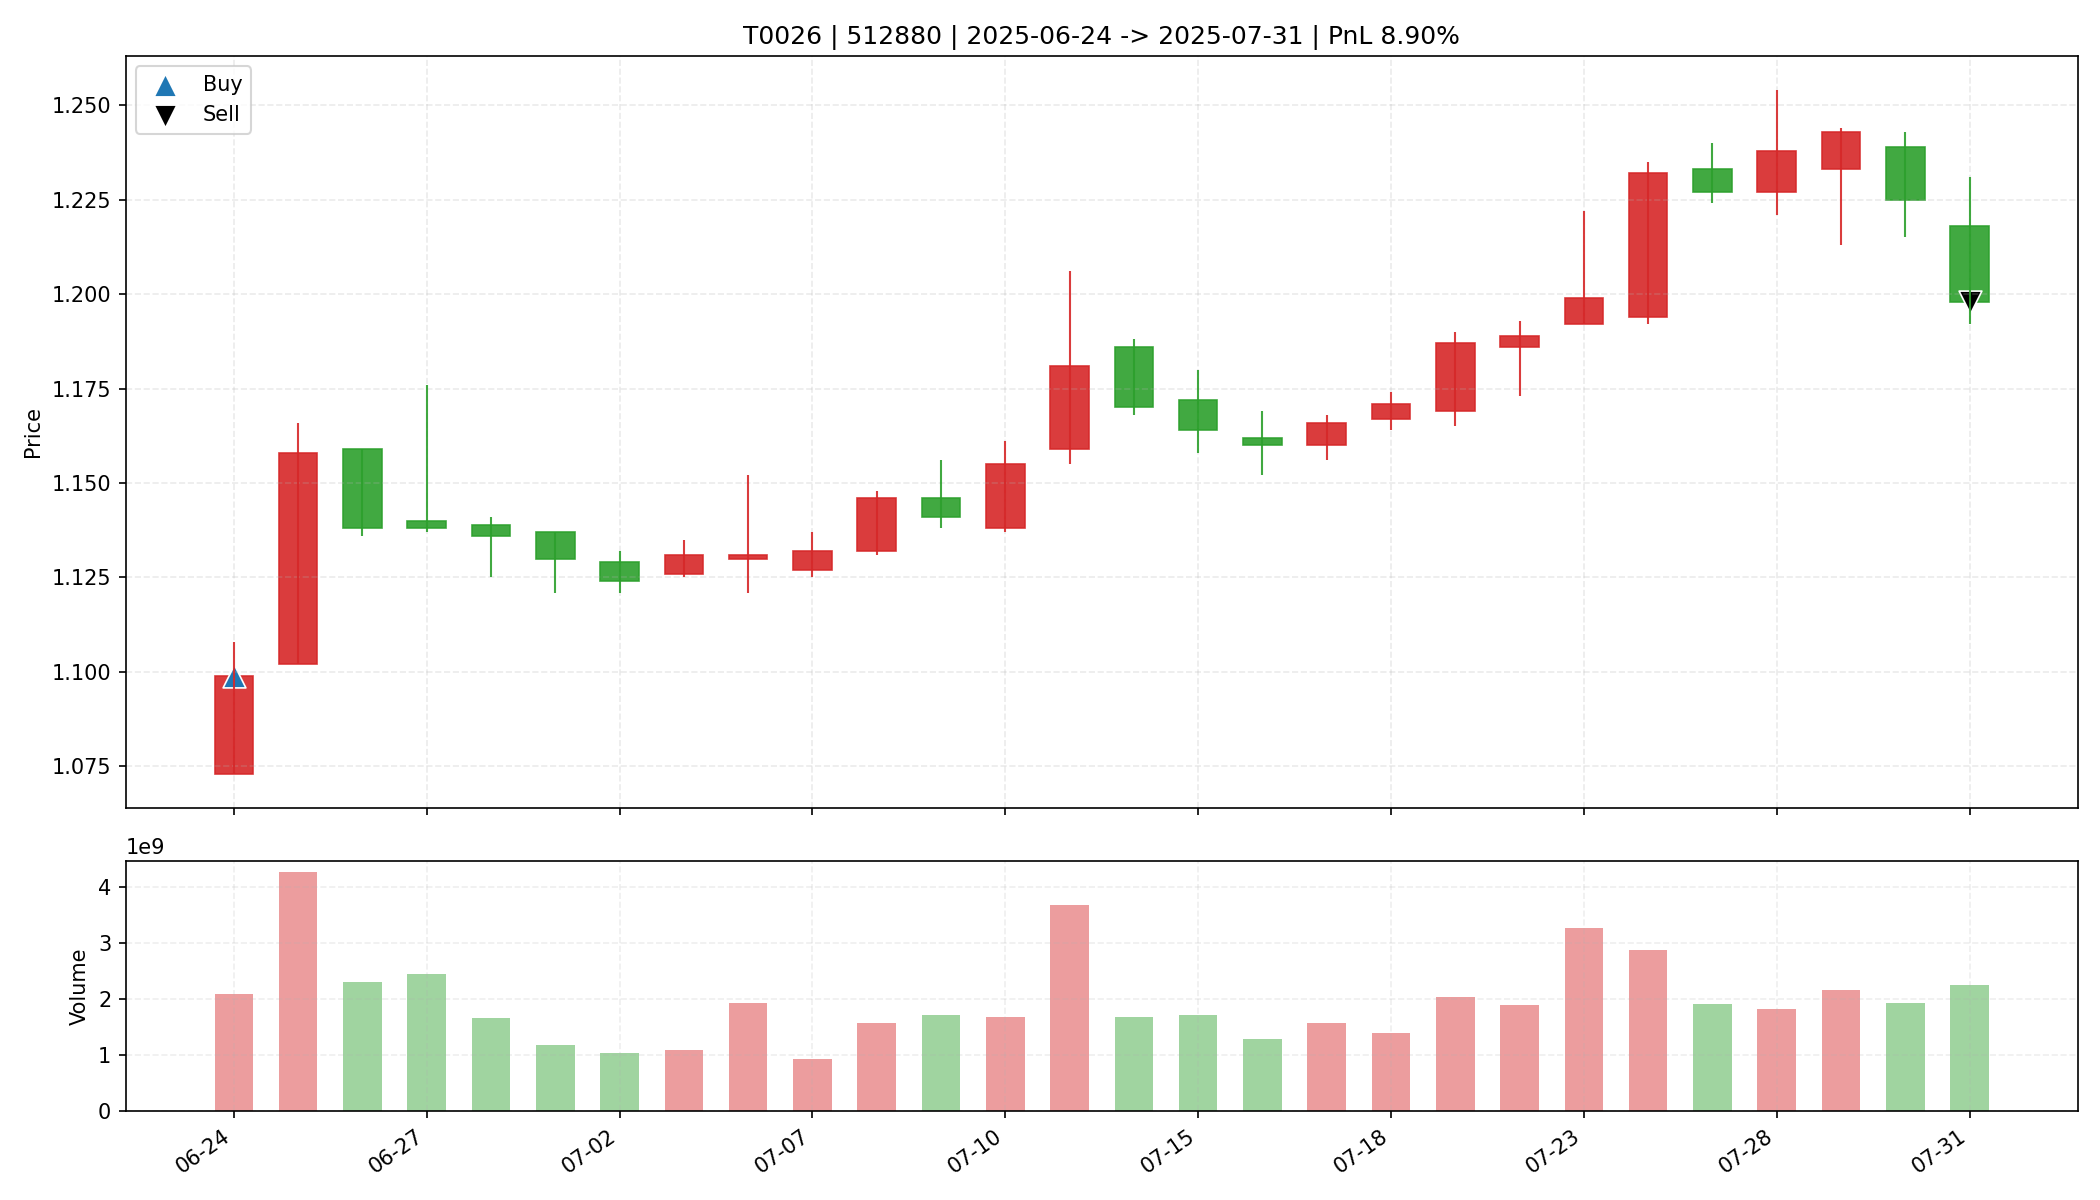

The data file committed next to this chart (first rows):
date, open, high, low, close, amount, volume, trade_id, code, buy_date, sell_date, buy_price, sell_price, matched_shares, buy_reason, sell_reason, sell_profit_pct, sell_hold_days, is_buy_day, is_sell_day, holding_day_index
2025-06-24, 1.073, 1.108, 1.073, 1.099, 2291565312, 2090669566, T0026, 512880, 2025-06-24, 2025-07-31, 1.099, 1.198, 30000, 前10日振幅4.8%, 阳线涨幅2.4%, 突破均线, 温和放量1.6倍, MA…, 跌破MA10, 8.899, 27.0, True, False, 0
2025-06-25, 1.102, 1.166, 1.102, 1.158, 4844540928, 4268190000, T0026, 512880, 2025-06-24, 2025-07-31, 1.099, 1.198, 30000, 前10日振幅4.8%, 阳线涨幅2.4%, 突破均线, 温和放量1.6倍, MA…, 跌破MA10, 8.899, 27.0, False, False, 1
2025-06-26, 1.159, 1.159, 1.136, 1.138, 2640310016, 2302416162, T0026, 512880, 2025-06-24, 2025-07-31, 1.099, 1.198, 30000, 前10日振幅4.8%, 阳线涨幅2.4%, 突破均线, 温和放量1.6倍, MA…, 跌破MA10, 8.899, 27.0, False, False, 2
2025-06-27, 1.14, 1.176, 1.137, 1.138, 2830523648, 2451842831, T0026, 512880, 2025-06-24, 2025-07-31, 1.099, 1.198, 30000, 前10日振幅4.8%, 阳线涨幅2.4%, 突破均线, 温和放量1.6倍, MA…, 跌破MA10, 8.899, 27.0, False, False, 3
2025-06-30, 1.139, 1.141, 1.125, 1.136, 1886118016, 1664068074, T0026, 512880, 2025-06-24, 2025-07-31, 1.099, 1.198, 30000, 前10日振幅4.8%, 阳线涨幅2.4%, 突破均线, 温和放量1.6倍, MA…, 跌破MA10, 8.899, 27.0, False, False, 4
2025-07-01, 1.137, 1.137, 1.121, 1.13, 1337006080, 1185723821, T0026, 512880, 2025-06-24, 2025-07-31, 1.099, 1.198, 30000, 前10日振幅4.8%, 阳线涨幅2.4%, 突破均线, 温和放量1.6倍, MA…, 跌破MA10, 8.899, 27.0, False, False, 5
2025-07-02, 1.129, 1.132, 1.121, 1.124, 1169506944, 1038879723, T0026, 512880, 2025-06-24, 2025-07-31, 1.099, 1.198, 30000, 前10日振幅4.8%, 阳线涨幅2.4%, 突破均线, 温和放量1.6倍, MA…, 跌破MA10, 8.899, 27.0, False, False, 6
2025-07-03, 1.126, 1.135, 1.125, 1.131, 1229794944, 1088154239, T0026, 512880, 2025-06-24, 2025-07-31, 1.099, 1.198, 30000, 前10日振幅4.8%, 阳线涨幅2.4%, 突破均线, 温和放量1.6倍, MA…, 跌破MA10, 8.899, 27.0, False, False, 7
2025-07-04, 1.13, 1.152, 1.121, 1.131, 2187076096, 1926628920, T0026, 512880, 2025-06-24, 2025-07-31, 1.099, 1.198, 30000, 前10日振幅4.8%, 阳线涨幅2.4%, 突破均线, 温和放量1.6倍, MA…, 跌破MA10, 8.899, 27.0, False, False, 8
2025-07-07, 1.127, 1.137, 1.125, 1.132, 1056884288, 933173996, T0026, 512880, 2025-06-24, 2025-07-31, 1.099, 1.198, 30000, 前10日振幅4.8%, 阳线涨幅2.4%, 突破均线, 温和放量1.6倍, MA…, 跌破MA10, 8.899, 27.0, False, False, 9
2025-07-08, 1.132, 1.148, 1.131, 1.146, 1800398720, 1576162141, T0026, 512880, 2025-06-24, 2025-07-31, 1.099, 1.198, 30000, 前10日振幅4.8%, 阳线涨幅2.4%, 突破均线, 温和放量1.6倍, MA…, 跌破MA10, 8.899, 27.0, False, False, 10
2025-07-09, 1.146, 1.156, 1.138, 1.141, 1963016320, 1711589092, T0026, 512880, 2025-06-24, 2025-07-31, 1.099, 1.198, 30000, 前10日振幅4.8%, 阳线涨幅2.4%, 突破均线, 温和放量1.6倍, MA…, 跌破MA10, 8.899, 27.0, False, False, 11
2025-07-10, 1.138, 1.161, 1.137, 1.155, 1929070208, 1675271078, T0026, 512880, 2025-06-24, 2025-07-31, 1.099, 1.198, 30000, 前10日振幅4.8%, 阳线涨幅2.4%, 突破均线, 温和放量1.6倍, MA…, 跌破MA10, 8.899, 27.0, False, False, 12
2025-07-11, 1.159, 1.206, 1.155, 1.181, 4360841728, 3677984123, T0026, 512880, 2025-06-24, 2025-07-31, 1.099, 1.198, 30000, 前10日振幅4.8%, 阳线涨幅2.4%, 突破均线, 温和放量1.6倍, MA…, 跌破MA10, 8.899, 27.0, False, False, 13
2025-07-14, 1.186, 1.188, 1.168, 1.17, 1978247808, 1683814544, T0026, 512880, 2025-06-24, 2025-07-31, 1.099, 1.198, 30000, 前10日振幅4.8%, 阳线涨幅2.4%, 突破均线, 温和放量1.6倍, MA…, 跌破MA10, 8.899, 27.0, False, False, 14
2025-07-15, 1.172, 1.18, 1.158, 1.164, 2002375168, 1716963800, T0026, 512880, 2025-06-24, 2025-07-31, 1.099, 1.198, 30000, 前10日振幅4.8%, 阳线涨幅2.4%, 突破均线, 温和放量1.6倍, MA…, 跌破MA10, 8.899, 27.0, False, False, 15
2025-07-16, 1.162, 1.169, 1.152, 1.16, 1495512320, 1289744700, T0026, 512880, 2025-06-24, 2025-07-31, 1.099, 1.198, 30000, 前10日振幅4.8%, 阳线涨幅2.4%, 突破均线, 温和放量1.6倍, MA…, 跌破MA10, 8.899, 27.0, False, False, 16
2025-07-17, 1.16, 1.168, 1.156, 1.166, 1836861568, 1581106090, T0026, 512880, 2025-06-24, 2025-07-31, 1.099, 1.198, 30000, 前10日振幅4.8%, 阳线涨幅2.4%, 突破均线, 温和放量1.6倍, MA…, 跌破MA10, 8.899, 27.0, False, False, 17
2025-07-18, 1.167, 1.174, 1.164, 1.171, 1641528576, 1404323834, T0026, 512880, 2025-06-24, 2025-07-31, 1.099, 1.198, 30000, 前10日振幅4.8%, 阳线涨幅2.4%, 突破均线, 温和放量1.6倍, MA…, 跌破MA10, 8.899, 27.0, False, False, 18
2025-07-21, 1.169, 1.19, 1.165, 1.187, 2414330368, 2045147886, T0026, 512880, 2025-06-24, 2025-07-31, 1.099, 1.198, 30000, 前10日振幅4.8%, 阳线涨幅2.4%, 突破均线, 温和放量1.6倍, MA…, 跌破MA10, 8.899, 27.0, False, False, 19
2025-07-22, 1.186, 1.193, 1.173, 1.189, 2237733120, 1891723309, T0026, 512880, 2025-06-24, 2025-07-31, 1.099, 1.198, 30000, 前10日振幅4.8%, 阳线涨幅2.4%, 突破均线, 温和放量1.6倍, MA…, 跌破MA10, 8.899, 27.0, False, False, 20
2025-07-23, 1.192, 1.222, 1.192, 1.199, 3945593344, 3275874610, T0026, 512880, 2025-06-24, 2025-07-31, 1.099, 1.198, 30000, 前10日振幅4.8%, 阳线涨幅2.4%, 突破均线, 温和放量1.6倍, MA…, 跌破MA10, 8.899, 27.0, False, False, 21
2025-07-24, 1.194, 1.235, 1.192, 1.232, 3526718464, 2884331435, T0026, 512880, 2025-06-24, 2025-07-31, 1.099, 1.198, 30000, 前10日振幅4.8%, 阳线涨幅2.4%, 突破均线, 温和放量1.6倍, MA…, 跌破MA10, 8.899, 27.0, False, False, 22
2025-07-25, 1.233, 1.24, 1.224, 1.227, 2365317376, 1922325464, T0026, 512880, 2025-06-24, 2025-07-31, 1.099, 1.198, 30000, 前10日振幅4.8%, 阳线涨幅2.4%, 突破均线, 温和放量1.6倍, MA…, 跌破MA10, 8.899, 27.0, False, False, 23
2025-07-28, 1.227, 1.254, 1.221, 1.238, 2272824832, 1835462399, T0026, 512880, 2025-06-24, 2025-07-31, 1.099, 1.198, 30000, 前10日振幅4.8%, 阳线涨幅2.4%, 突破均线, 温和放量1.6倍, MA…, 跌破MA10, 8.899, 27.0, False, False, 24
2025-07-29, 1.233, 1.244, 1.213, 1.243, 2669901568, 2173684692, T0026, 512880, 2025-06-24, 2025-07-31, 1.099, 1.198, 30000, 前10日振幅4.8%, 阳线涨幅2.4%, 突破均线, 温和放量1.6倍, MA…, 跌破MA10, 8.899, 27.0, False, False, 25
2025-07-30, 1.239, 1.243, 1.215, 1.225, 2374194176, 1926994510, T0026, 512880, 2025-06-24, 2025-07-31, 1.099, 1.198, 30000, 前10日振幅4.8%, 阳线涨幅2.4%, 突破均线, 温和放量1.6倍, MA…, 跌破MA10, 8.899, 27.0, False, False, 26
2025-07-31, 1.218, 1.231, 1.192, 1.198, 2734022656, 2256878512, T0026, 512880, 2025-06-24, 2025-07-31, 1.099, 1.198, 30000, 前10日振幅4.8%, 阳线涨幅2.4%, 突破均线, 温和放量1.6倍, MA…, 跌破MA10, 8.899, 27.0, False, True, 27
